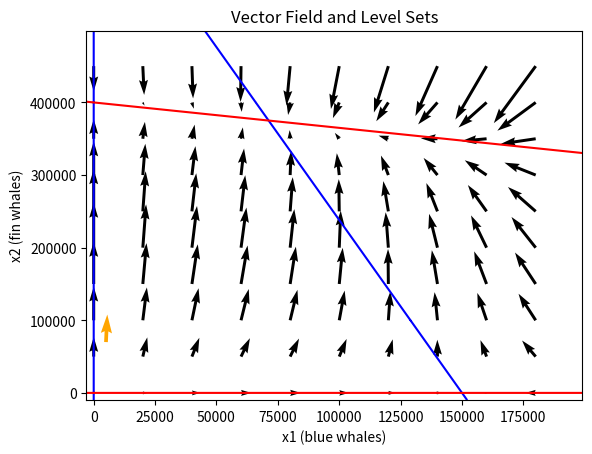
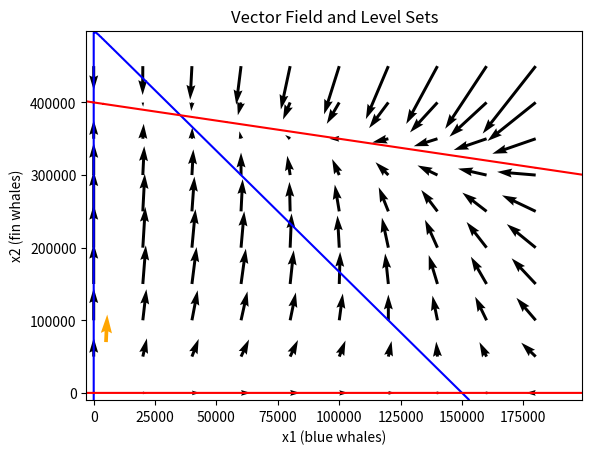
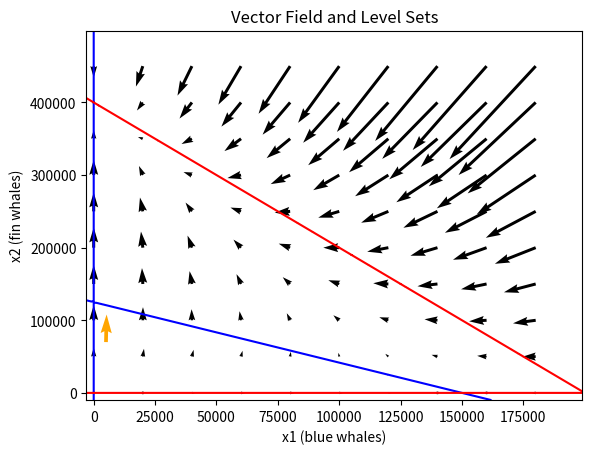

Write Python code to recreate these figures, in order.
# -*- coding: utf-8 -*-
"""
Created on Fri Jan 11 22:07:10 2019

@author: becneljj
"""
import sympy as sym  # used for symbolic mainpulation of mathematical expressions
import matplotlib.pyplot as plt # used to make fancy plots
import numpy as np # numerical calculations

#------------------------------------------------
# functions for the rate of change
def f1(x1, x2, alpha = 0.7e-7):
    return 0.05*x1*(1-x1/150000.0)-alpha*x1*x2

def f2(x1, x2, alpha = 0.7e-7):
    return 0.08*x2*(1-x2/400000.0)-alpha*x1*x2

#------------------------------------

def plot_vector_field(a = 0.7e-7):
    """ This function plots the vector field for the given dynamical system.
    The plot is supplemented with the functions representing where each rate
    of change is 0. """
    
    plt.figure()
    
    
    # use a sparse mesh for the vector field
    X = np.arange(0, 200000, 20000)
    Y = np.arange(0, 500000, 50000)
    X, Y = np.meshgrid(X,Y)
    
    # plot the vector field
    plt.quiver(X,Y,f1(X,Y, alpha=a),f2(X,Y,alpha=a), units="width")
    
    # plot the one vector at the initial condition
    X = [5000]
    Y = [70000]
    X, Y =np.meshgrid(X,Y)
    plt.quiver(X,Y,f1(X,Y,alpha=a),f2(X,Y,alpha=a), units="width", color="orange")
    
    # use a dense mesh for the plots
    X = np.arange(-3000, 200000, 1000)
    Y = np.arange(-10000, 500000, 1000)
    X, Y = np.meshgrid(X,Y)
    # plot where the functions are 0
    plt.contour(X,Y, f1(X,Y,alpha=a), [0], colors='blue')
    plt.contour(X,Y, f2(X,Y,alpha=a), [0], colors='red')
    
    
    plt.xlabel("x1 (blue whales)")
    plt.ylabel("x2 (fin whales)")
    plt.title("Vector Field and Level Sets")
    
    plt.show()

#-------------------------------------------------------
def sensitivity_alpha(x_expr, alpha_val):
    """This function computes the sensitivity of a variable whose
    given in terms of alpha by the x_expr variable at the alpha value
    given by alpha_val."""
    # find the value of x at the given value of alpha
    x_val = x_expr.subs(a, alpha_val)
    # find the derivative with respect to alpha
    dxda = sym.diff(x_expr, a)
    # compute the sensitivity
    sensitivity = dxda.subs(a,alpha_val)*alpha_val/x_val
    return x_val, sensitivity
    
#========================================================
# symbols used in expressions for derivatives
x1,x2 = sym.symbols("x1,x2")
a = sym.symbols("a")

# plot the dynamic system
plot_vector_field()


# the equilibrium points
solutions = sym.solve([f1(x1,x2,alpha=a), f2(x1,x2,alpha = a)], x1, x2)
# print the solutions
for s in solutions:
    print("\nAn equilibrium point:", s)
    
# find x1 and x2 it terms of alpha at the nontrivial equilibrium
x1_of_a = solutions[-1][0]
x2_of_a = solutions[-1][1]

# let's now solve to figure our for what values of alpha
# we get a solution with nonnegative x1 and x2 values
sol1 = sym.solveset(x1_of_a >=  0, a, domain=sym.S.Reals)
sol2 = sym.solveset(x2_of_a >=  0, a, domain=sym.S.Reals)

print("\n The first coordinate is nonnegative on", sol1)
print("\n The second coordinate is nonnegative on", sol2)
    

# consider alpha in the first interval
plot_vector_field(a=1.0e-7)

# consider alpha in the second interval
plot_vector_field(a=4.0e-7)

# compute the sensitivity for x1 w.r.t to alpha
x1_val, sensitivity_x1 = sensitivity_alpha(x1_of_a, alpha_val=1.0e-7)
print("\n At alpha =", 1.0e-7, "we get x1 =", x1_val, "with a sensitivity of", sensitivity_x1)

# compute the sensitivity for x2 with respect to alpha
x2_val, sensitivity_x2 = sensitivity_alpha(x2_of_a, alpha_val=1.0e-7)
print("\n At alpha =", 1.0e-7, "we get x2 =", x2_val, "with a sensitivity of", sensitivity_x2)
